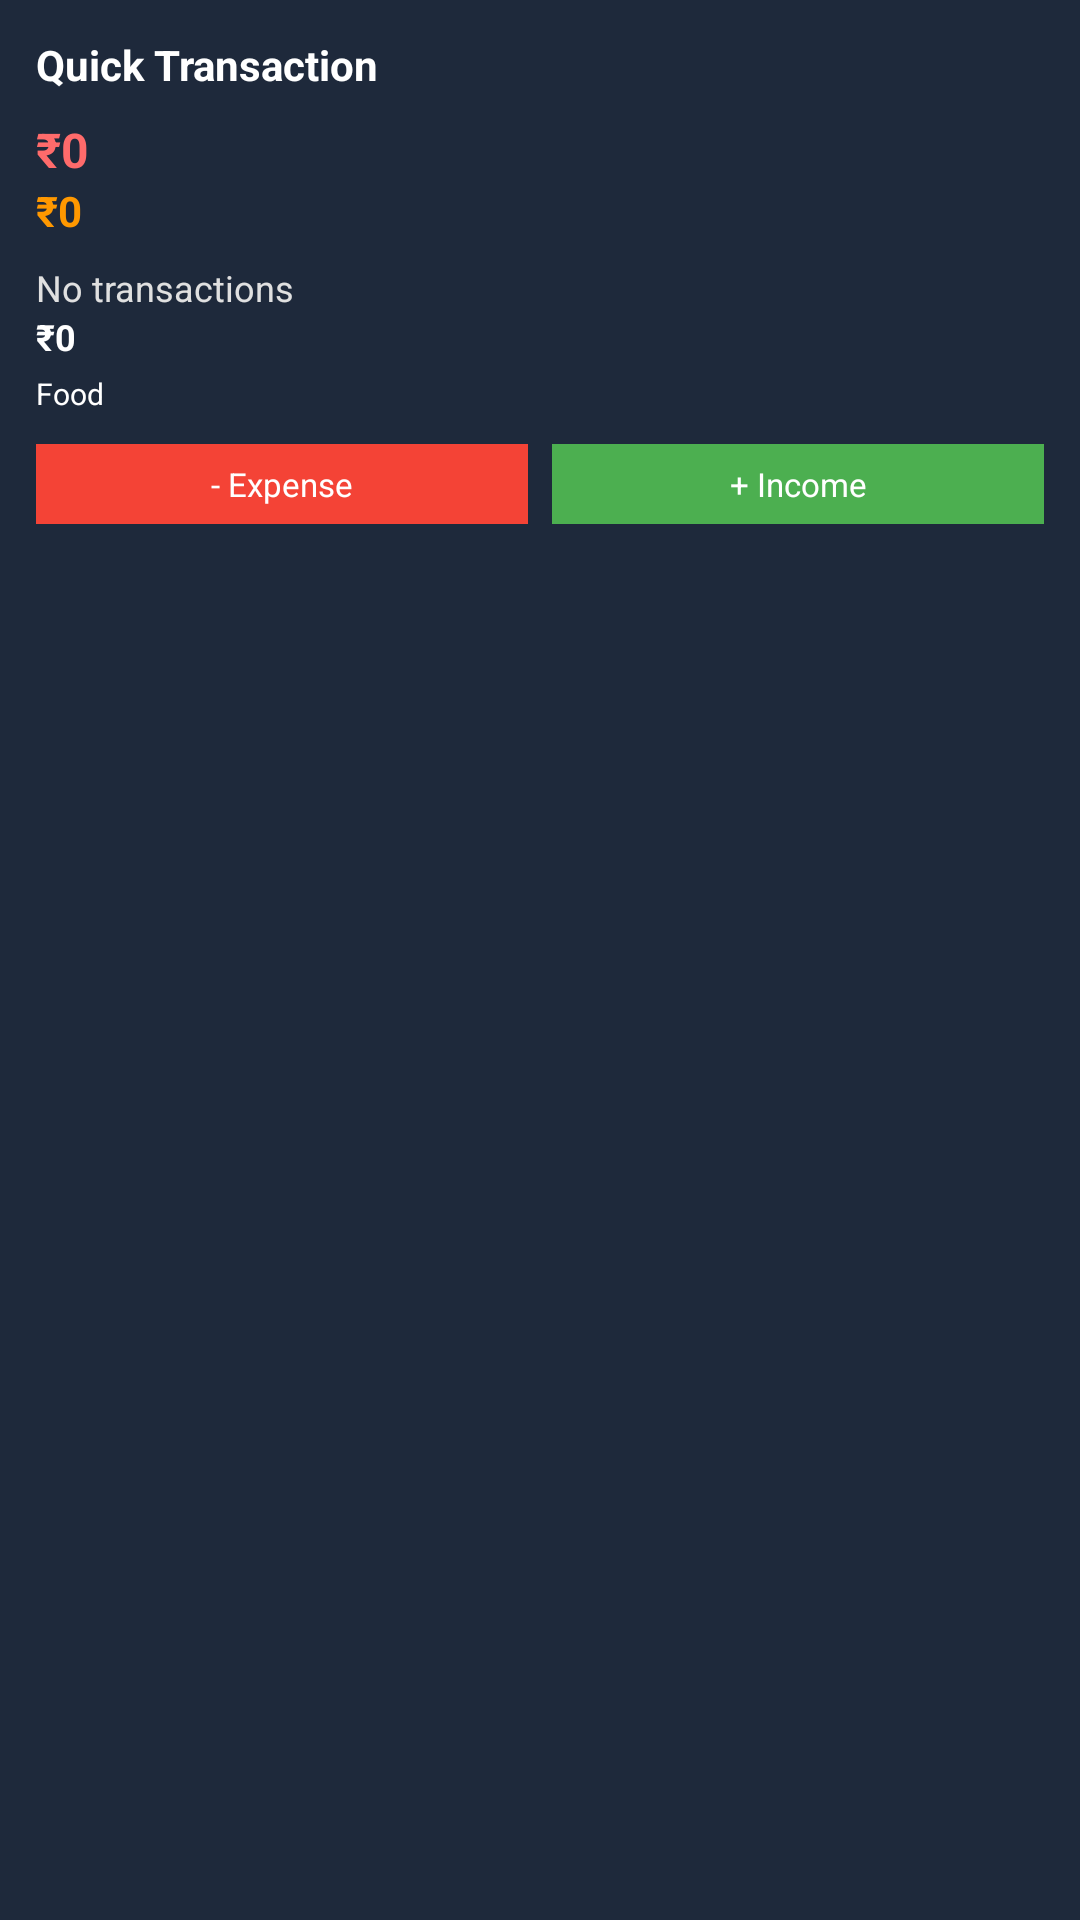

The Android layout XML behind this screen, and the referenced resources:
<!-- AndroidManifest.xml: fallback theme Theme.MaterialComponents.DayNight.NoActionBar -->
<!-- res/layout/widget_quick_transaction.xml -->
<?xml version="1.0" encoding="utf-8"?>
<LinearLayout xmlns:android="http://schemas.android.com/apk/res/android"
    android:id="@+id/widget_container"
    android:layout_width="match_parent"
    android:layout_height="match_parent"
    android:orientation="vertical"
    android:padding="12dp"
    android:background="#1E293B">

    <TextView
        android:layout_width="wrap_content"
        android:layout_height="wrap_content"
        android:text="Quick Transaction"
        android:textColor="#FFFFFF"
        android:textSize="14sp"
        android:textStyle="bold" />

    <TextView
        android:id="@+id/widget_today_spent"
        android:layout_width="wrap_content"
        android:layout_height="wrap_content"
        android:layout_marginTop="8dp"
        android:text="₹0"
        android:textColor="#FF6B6B"
        android:textSize="16sp"
        android:textStyle="bold" />

    <TextView
        android:id="@+id/widget_week_spent"
        android:layout_width="wrap_content"
        android:layout_height="wrap_content"
        android:text="₹0"
        android:textColor="#FF9800"
        android:textSize="14sp"
        android:textStyle="bold" />

    <TextView
        android:id="@+id/widget_last_transaction"
        android:layout_width="match_parent"
        android:layout_height="wrap_content"
        android:layout_marginTop="8dp"
        android:text="No transactions"
        android:textColor="#E0E0E0"
        android:textSize="12sp"
        android:maxLines="1"
        android:ellipsize="end" />

    <TextView
        android:id="@+id/widget_last_amount"
        android:layout_width="wrap_content"
        android:layout_height="wrap_content"
        android:text="₹0"
        android:textColor="#FFFFFF"
        android:textSize="12sp"
        android:textStyle="bold" />

    <TextView
        android:id="@+id/widget_top_category"
        android:layout_width="wrap_content"
        android:layout_height="wrap_content"
        android:layout_marginTop="4dp"
        android:text="Food"
        android:textColor="#FFFFFF"
        android:textSize="10sp" />

    <LinearLayout
        android:layout_width="match_parent"
        android:layout_height="wrap_content"
        android:orientation="horizontal"
        android:layout_marginTop="10dp">

        <TextView
            android:id="@+id/widget_add_expense_btn"
            android:layout_width="0dp"
            android:layout_height="wrap_content"
            android:layout_weight="1"
            android:layout_marginEnd="4dp"
            android:background="#F44336"
            android:paddingTop="6dp"
            android:paddingBottom="6dp"
            android:text="- Expense"
            android:textColor="#FFFFFF"
            android:textSize="11sp"
            android:gravity="center" />

        <TextView
            android:id="@+id/widget_add_income_btn"
            android:layout_width="0dp"
            android:layout_height="wrap_content"
            android:layout_weight="1"
            android:layout_marginStart="4dp"
            android:background="#4CAF50"
            android:paddingTop="6dp"
            android:paddingBottom="6dp"
            android:text="+ Income"
            android:textColor="#FFFFFF"
            android:textSize="11sp"
            android:gravity="center" />
    </LinearLayout>

</LinearLayout>
<!-- resources referenced by this layout -->
<resources>

</resources>
